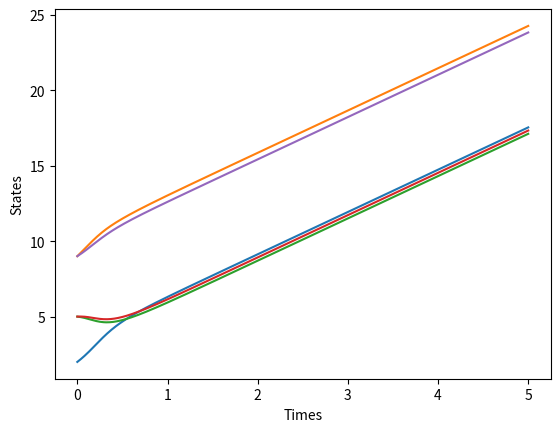

Recreate this plot in Python.
# -*- coding: utf-8 -*-
"""
Created on Sun May  7 16:07:26 2017

@author: user
"""
import numpy as np
from scipy import integrate
import matplotlib as mpl
from mpl_toolkits.mplot3d import Axes3D
import matplotlib.pyplot as plt


def Laplacian(X,t):
    N=5
    w=[3,5,1,2,3]
    a = np.zeros(N)
    for i in range(N):
        b=0
        for j in range(N):
            b += -np.sin(X[i]-X[j])
        a[i]+= b
    
    return w + a

fig = plt.figure()
#ax = fig.gca(projection='3d')
#circa =np.linspace(0,2*np.pi,100)
N =5
a= np.random.randint(10,size=N)
dt =0.01
tspace = np.linspace(0,5,int(5/dt)) 
asol = integrate.odeint(Laplacian,a , tspace)
plt.plot(tspace,asol)
plt.ylabel('States')
plt.xlabel('Times')
plt.show